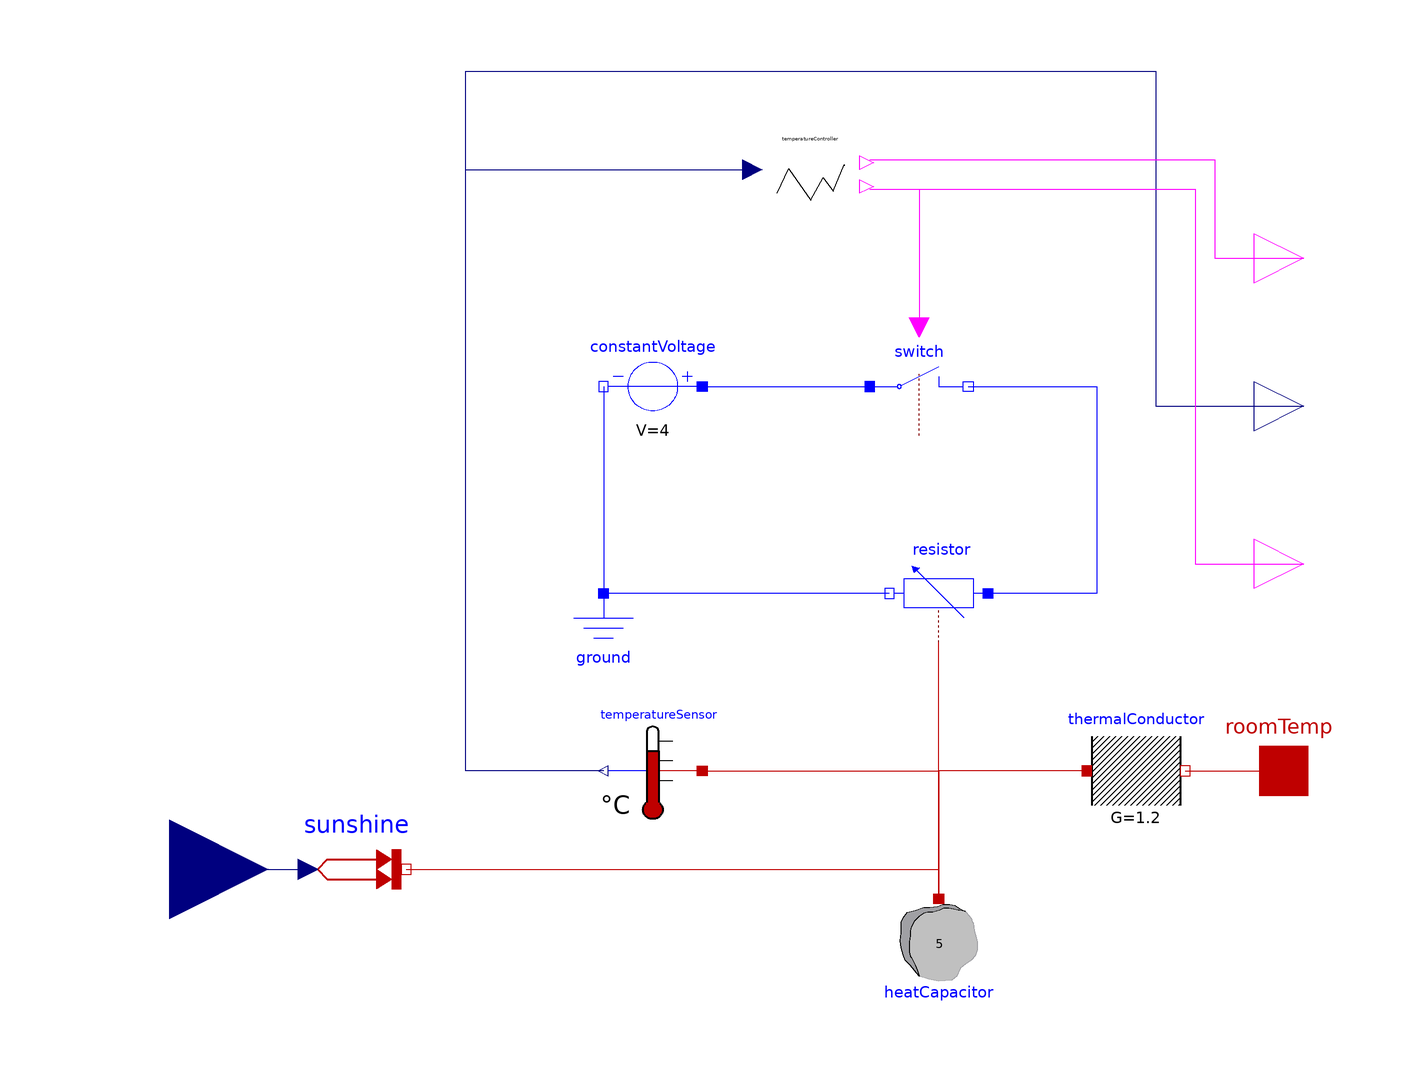

Above is the diagram view of the following Modelica model: its components placed by their Placement annotations and its connect equations drawn as lines.

model HeatedElement
  extends VVDRlib.Verification.Design;
  Modelica.Electrical.Analog.Basic.Ground ground annotation(
    Placement(visible = true, transformation(origin = {-32, -26}, extent = {{-10, -10}, {10, 10}}, rotation = 0)));
  Modelica.Electrical.Analog.Basic.HeatingResistor resistor annotation(
    Placement(visible = true, transformation(origin = {36, -16}, extent = {{10, -10}, {-10, 10}}, rotation = 0)));
  Modelica.Electrical.Analog.Sources.ConstantVoltage constantVoltage(V = 4) annotation(
    Placement(visible = true, transformation(origin = {-22, 26}, extent = {{10, -10}, {-10, 10}}, rotation = 0)));
  Modelica.Thermal.HeatTransfer.Components.HeatCapacitor heatCapacitor(C = 5, T(displayUnit = "K")) annotation(
    Placement(visible = true, transformation(origin = {36, -88}, extent = {{-10, 10}, {10, -10}}, rotation = 0)));
  Modelica.Thermal.HeatTransfer.Components.ThermalConductor thermalConductor(G = 1.2) annotation(
    Placement(visible = true, transformation(origin = {76, -52}, extent = {{-10, -10}, {10, 10}}, rotation = 0)));
  Modelica.Thermal.HeatTransfer.Celsius.TemperatureSensor temperatureSensor annotation(
    Placement(visible = true, transformation(origin = {-22, -52}, extent = {{10, -10}, {-10, 10}}, rotation = 0)));
  Modelica.Electrical.Analog.Ideal.IdealOpeningSwitch switch annotation(
    Placement(visible = true, transformation(origin = {32, 26}, extent = {{-10, -10}, {10, 10}}, rotation = 0)));
  HeatedExample.Design.TemperatureController temperatureController annotation(
    Placement(visible = true, transformation(origin = {10, 70}, extent = {{-10, -10}, {10, 10}}, rotation = 0)));
  Modelica.Thermal.HeatTransfer.Sources.PrescribedHeatFlow sunshine annotation(
    Placement(visible = true, transformation(origin = {-82, -72}, extent = {{-10, -10}, {10, 10}}, rotation = 0)));
Modelica.Blocks.Interfaces.RealInput outsideHeat annotation(
    Placement(visible = true, transformation(origin = {-120, -72}, extent = {{-20, -20}, {20, 20}}, rotation = 0), iconTransformation(origin = {-120, 40}, extent = {{-20, -20}, {20, 20}}, rotation = 0)));
Modelica.Thermal.HeatTransfer.Interfaces.HeatPort_a roomTemp annotation(
    Placement(visible = true, transformation(origin = {106, -52}, extent = {{-10, -10}, {10, 10}}, rotation = 0), iconTransformation(origin = {60, -120}, extent = {{-20, -20}, {20, 20}}, rotation = 0)));
Modelica.Blocks.Interfaces.RealOutput objectT annotation(
    Placement(visible = true, transformation(origin = {110, 22}, extent = {{-10, -10}, {10, 10}}, rotation = 0), iconTransformation(origin = {120, 40}, extent = {{-20, -20}, {20, 20}}, rotation = 0)));
Modelica.Blocks.Interfaces.BooleanOutput switchSignal annotation(
    Placement(visible = true, transformation(origin = {110, -10}, extent = {{-10, -10}, {10, 10}}, rotation = 0), iconTransformation(origin = {120, -80}, extent = {{-20, -20}, {20, 20}}, rotation = 0)));
  Modelica.Blocks.Interfaces.BooleanOutput alarmOn annotation(
    Placement(visible = true, transformation(origin = {110, 52}, extent = {{-10, -10}, {10, 10}}, rotation = 0), iconTransformation(origin = {120, -20}, extent = {{-20, -20}, {20, 20}}, rotation = 0)));
equation
  connect(heatCapacitor.port, resistor.heatPort) annotation(
    Line(points = {{36, -78}, {36, -26}}, color = {191, 0, 0}));
  connect(resistor.n, ground.p) annotation(
    Line(points = {{26, -16}, {-32, -16}}, color = {0, 0, 255}));
  connect(constantVoltage.n, ground.p) annotation(
    Line(points = {{-32, 26}, {-32, -16}}, color = {0, 0, 255}));
  connect(constantVoltage.p, switch.p) annotation(
    Line(points = {{-12, 26}, {22, 26}}, color = {0, 0, 255}));
  connect(switch.n, resistor.p) annotation(
    Line(points = {{42, 26}, {68, 26}, {68, -16}, {46, -16}}, color = {0, 0, 255}));
  connect(temperatureSensor.T, temperatureController.u) annotation(
    Line(points = {{-32, -52}, {-60, -52}, {-60, 70}, {-2, 70}}, color = {0, 0, 127}));
  connect(outsideHeat, sunshine.Q_flow) annotation(
    Line(points = {{-120, -72}, {-92, -72}}, color = {0, 0, 127}));
  connect(thermalConductor.port_b, roomTemp) annotation(
    Line(points = {{86, -52}, {106, -52}}, color = {191, 0, 0}));
connect(temperatureSensor.T, objectT) annotation(
    Line(points = {{-32, -52}, {-60, -52}, {-60, 90}, {80, 90}, {80, 22}, {110, 22}}, color = {0, 0, 127}));
  connect(temperatureSensor.port, heatCapacitor.port) annotation(
    Line(points = {{-12, -52}, {36, -52}, {36, -78}}, color = {191, 0, 0}));
  connect(thermalConductor.port_a, heatCapacitor.port) annotation(
    Line(points = {{66, -52}, {36, -52}, {36, -78}}, color = {191, 0, 0}));
  connect(sunshine.port, heatCapacitor.port) annotation(
    Line(points = {{-72, -72}, {36, -72}, {36, -78}}, color = {191, 0, 0}));
  connect(temperatureController.y, alarmOn) annotation(
    Line(points = {{22, 72}, {92, 72}, {92, 52}, {110, 52}}, color = {255, 0, 255}));
  connect(temperatureController.alarm, switch.control) annotation(
    Line(points = {{22, 66}, {32, 66}, {32, 38}}, color = {255, 0, 255}));
  connect(temperatureController.alarm, switchSignal) annotation(
    Line(points = {{22, 66}, {88, 66}, {88, -10}, {110, -10}}, color = {255, 0, 255}));
end HeatedElement;